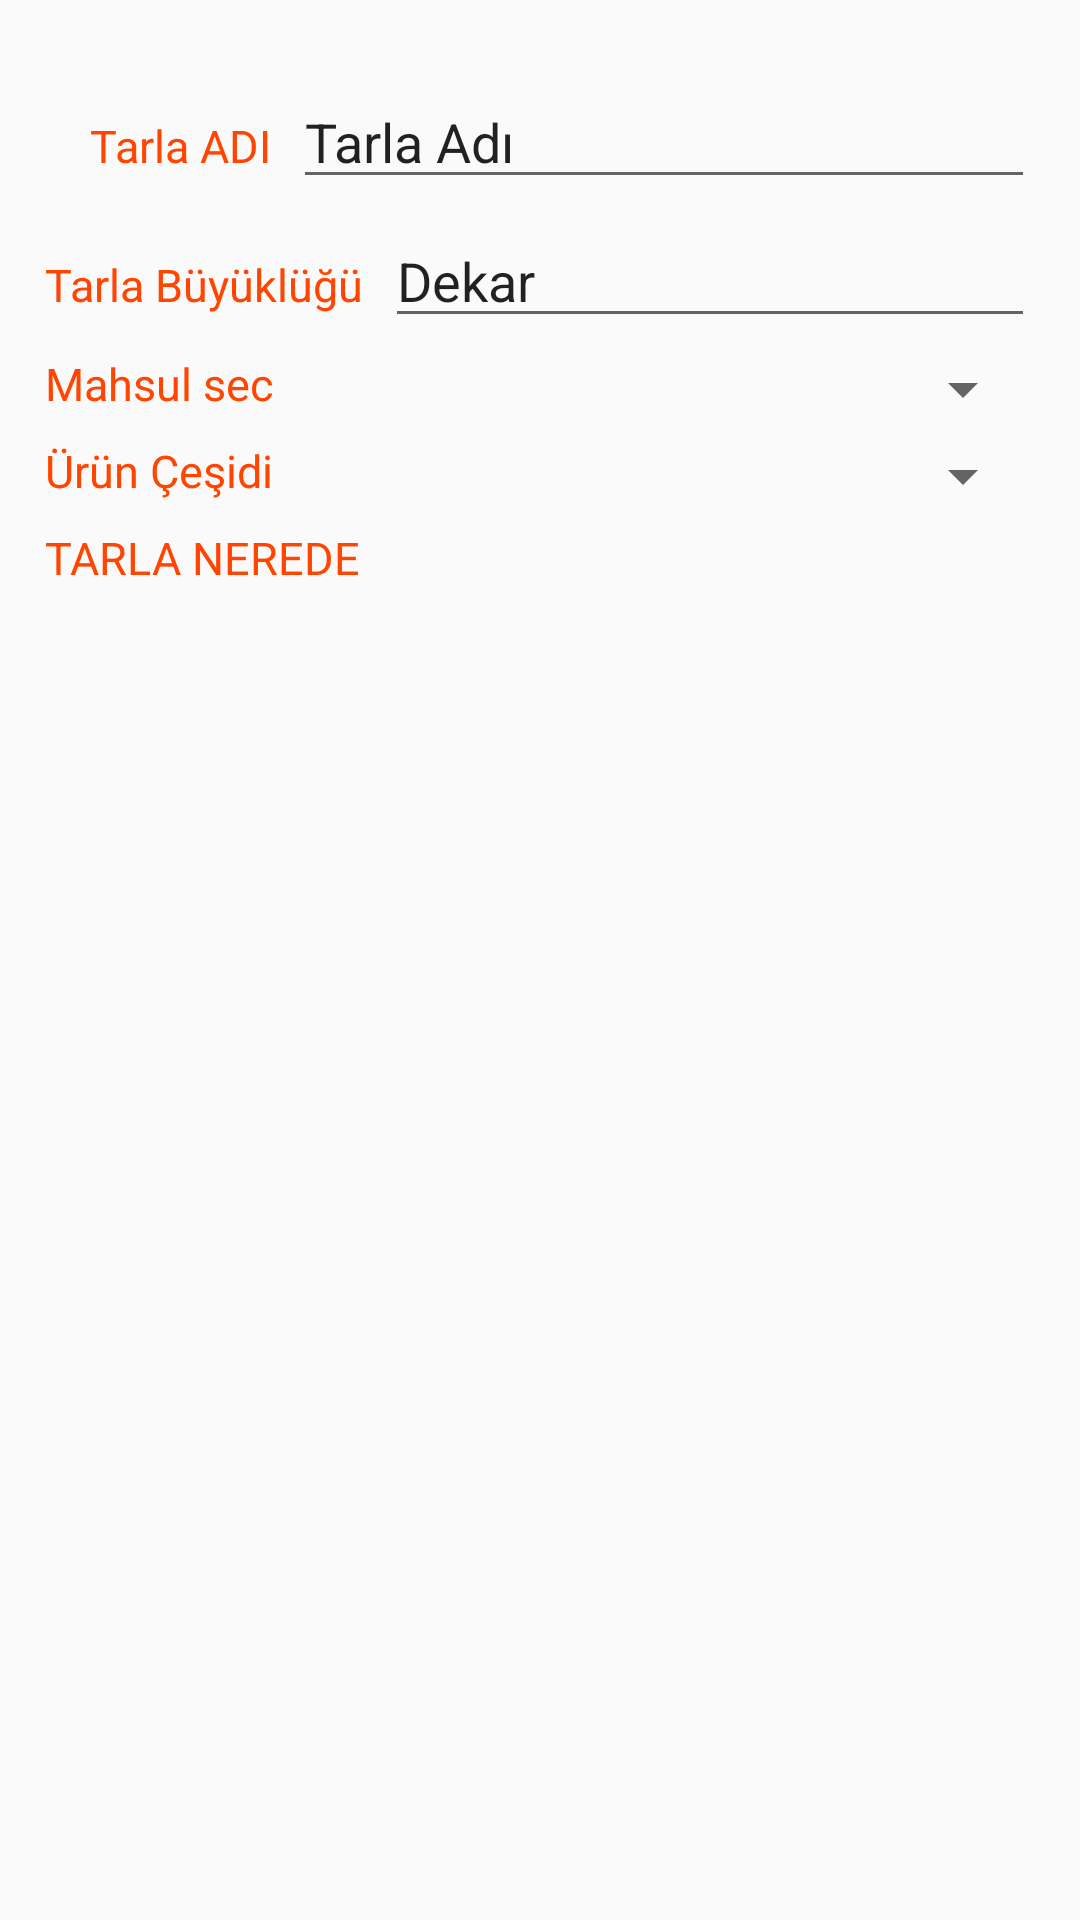

Produce the Android XML layout that renders to this screen, including the resource entries it uses.
<!-- AndroidManifest.xml: application theme AppTheme -->
<!-- res/layout/tarla_ekle.xml -->
<?xml version="1.0" encoding="utf-8"?>
<LinearLayout xmlns:android="http://schemas.android.com/apk/res/android"
    android:layout_width="match_parent"
    android:layout_height="match_parent"
    android:orientation="vertical"
    android:padding="15dp">

    <LinearLayout
        android:layout_width="match_parent"
        android:layout_height="wrap_content"
        android:orientation="horizontal">

        <TextView
            android:id="@+id/tarla_name"
            android:layout_width="wrap_content"
            android:layout_height="wrap_content"
            android:text="Tarla ADI  "
            android:layout_marginLeft="15dp"
             android:layout_marginTop="10dp"
            android:textColor="@color/OrangeRed"
            android:textSize="15dp" />

        <EditText
            android:layout_width="match_parent"
            android:layout_height="wrap_content"
            android:ems="10"
            android:layout_marginTop="10dp"

            android:inputType="textPersonName"
            android:text="Tarla Adı" />


    </LinearLayout>

    <LinearLayout
        android:layout_width="match_parent"
        android:layout_height="wrap_content"

        android:layout_marginTop="5dp"
        android:orientation="horizontal">

        <TextView
            android:id="@+id/tarla_buyuk"
            android:layout_width="wrap_content"
            android:layout_height="wrap_content"
            android:text="Tarla Büyüklüğü  "
            android:textColor="@color/OrangeRed"
            android:textSize="15dp" />

        <EditText
            android:layout_width="match_parent"
            android:layout_height="wrap_content"

            android:ems="10"
            android:inputType="textPersonName"
            android:text="Dekar" />


    </LinearLayout>

    <LinearLayout
        android:layout_width="match_parent"
        android:layout_height="wrap_content"
        android:layout_marginTop="5dp"

        android:orientation="horizontal">

        <TextView
            android:id="@+id/mahsul"
            android:layout_width="wrap_content"
            android:layout_height="wrap_content"
            android:text="Mahsul sec  "
            android:textColor="@color/OrangeRed"
            android:textSize="15dp" />

        <Spinner
            android:layout_width="match_parent"
            android:layout_height="wrap_content"
            android:scrollbars="horizontal">

        </Spinner>

    </LinearLayout>

    <LinearLayout
        android:layout_width="match_parent"
        android:layout_height="wrap_content"
        android:layout_marginTop="5dp"

        android:orientation="horizontal">

        <TextView
            android:id="@+id/cesit"
            android:layout_width="wrap_content"
            android:layout_height="wrap_content"
            android:text="Ürün Çeşidi  "
            android:textColor="@color/OrangeRed"
            android:textSize="15dp" />

        <Spinner
            android:layout_width="match_parent"
            android:layout_height="wrap_content"
            android:scrollbars="horizontal">

        </Spinner>


    </LinearLayout>

    <LinearLayout
        android:layout_width="match_parent"

        android:layout_marginTop="5dp"
        android:layout_height="wrap_content">

        <TextView
        android:id="@+id/yer"
        android:layout_width="wrap_content"
        android:layout_height="wrap_content"
        android:text="TARLA NEREDE  "
        android:textColor="@color/OrangeRed"
        android:textSize="15dp" />


    </LinearLayout>

</LinearLayout>
<!-- resources referenced by this layout -->
<resources>
  <color name="OrangeRed">#FF4500</color>
  <style name="AppTheme" parent="Theme.AppCompat.Light.DarkActionBar">
          
          <item name="colorPrimary">@color/SteelBlue</item>
          <item name="colorPrimaryDark">@color/SeaGreen</item>
          <item name="colorAccent">@color/colorAccent</item>
      </style>
  <color name="SteelBlue">#4682B4</color>
  <color name="SeaGreen">#2E8B57</color>
  <color name="colorAccent">#FF4081</color>
</resources>
